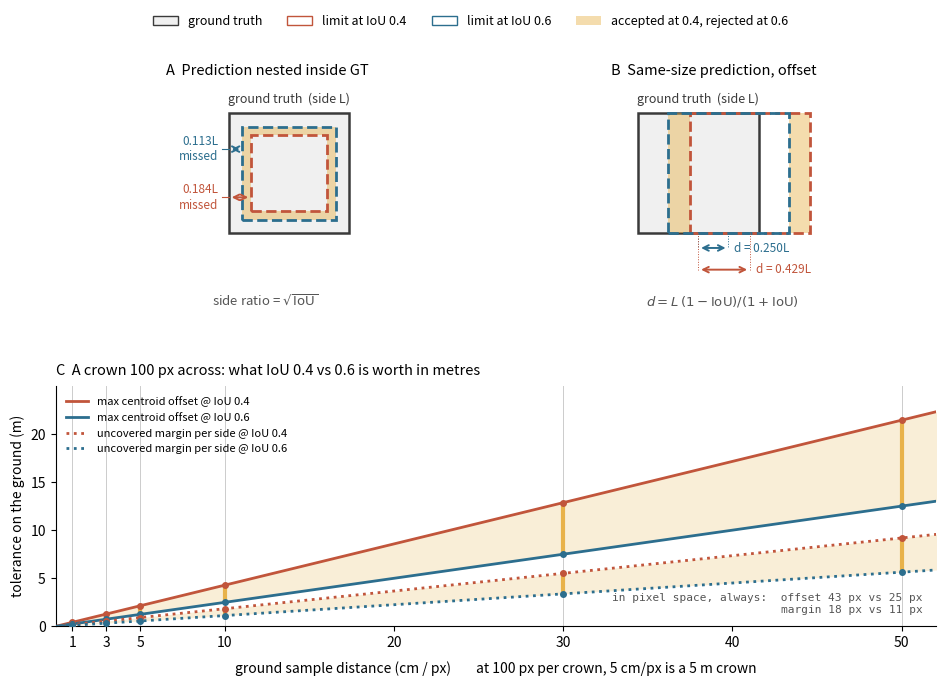

Generate this figure with matplotlib: (Note: this script raises an exception after producing the figure.)
"""What a loose IoU matching threshold permits that a strict one does not, drawn to scale.

Supplementary figure for the AP reporting decision in CLAUDE.md section 4. MillionTrees
reports **AP40** as the headline (predictions matched to ground truth at IoU 0.4, the same
IoU behind recall, mask-aware precision and F1) and **AP60** as its strict complement.
This figure converts that pair of thresholds into the two errors a reader can picture --
how much of a crown a prediction may miss, and how far it may slide -- and then into
metres, so the AP40 -> AP60 drop has a physical meaning.

Three panels:

  A  Nested / concentric error. The prediction is correctly centred but too small and sits
     entirely inside the ground truth, so IoU is just the area ratio and the side ratio is
     sqrt(IoU).
  B  Pure translation. Prediction and ground truth are the same size, offset along one
     axis by d; IoU = (L-d)/(L+d), so d = L(1-IoU)/(1+IoU).
  C  The same two tolerances in metres, for a crown 100 px across, as ground sample
     distance varies. Every tolerance is a fixed number of pixels, so metres = pixels x
     GSD and each line is a ray from the origin. The shaded wedge is the slack the loose
     threshold accepts and the strict one rejects.

Panels A and B are scale-free -- they hold at any resolution and any crown size, which is
the point. Panel C is a crown-size sweep expressed in the units a detector sees: fixing
the crown at 100 px and varying GSD varies the physical tree, from a 1 m sapling at 1 cm
to an unrealistic 50 m crown at 50 cm. Read it as "if a crown occupies 100 px in my tiles,
here is what the threshold costs on the ground", not as a resolution effect: the
tolerances depend only on physical crown size, and GSD cancels out of IoU entirely.

Usage (defaults to the project's own AP40 / AP60 pair):

    python scripts/make_iou_tolerance_figure.py \\
        --out docs/public/iou_tolerance_figure.png --also-svg \\
        --table-out notes/iou_threshold_tolerance_table.md

Any other pair works, e.g. the conventional 0.5 for comparison:

    python scripts/make_iou_tolerance_figure.py --loose 0.4 --strict 0.5 \\
        --out docs/public/iou_tolerance_figure_0.4_vs_0.5.png
"""
import argparse
import math

import matplotlib
matplotlib.use("Agg")
# Real <text> elements in the SVG so labels stay editable in Illustrator/Inkscape.
matplotlib.rcParams["svg.fonttype"] = "none"
import matplotlib.patches as mpatches
import matplotlib.pyplot as plt

# Colours identify the loose and strict thresholds everywhere in the figure; gold always
# means "accepted by the loose threshold, rejected by the strict one".
C_LOOSE, C_STRICT = "#C1553B", "#2C6E8E"
C_GT = "#3A3A3A"
C_GAIN = "#E8B24A"

GSDS_CM = [1, 3, 5, 10, 30, 50]
CROWN_PX = 100


def nested_side(t):
    """Side of the largest fully-nested prediction that still scores IoU >= t, in units of L."""
    return math.sqrt(t)


def nested_margin(t):
    """Ground truth left uncovered on each side by that nested prediction, in units of L."""
    return (1 - nested_side(t)) / 2


def shift_tol(t):
    """Largest one-axis offset of a same-size prediction that still scores IoU >= t, in units of L."""
    return (1 - t) / (1 + t)


def sym_diff(t, r=1.0):
    """Largest symmetric-difference area at IoU >= t, in units of GT area, for pred/GT area ratio r.

    S = (A + B) (1 - t) / (1 + t) holds for any two shapes at any offset -- an IoU
    threshold is exactly a cap on disagreement area.
    """
    return (1 + r) * (1 - t) / (1 + t)


def draw_square(ax, cx, cy, side, **kw):
    ax.add_patch(mpatches.Rectangle((cx - side / 2, cy - side / 2), side, side, **kw))


def panel_nested(ax, loose, strict):
    """Concentric shrink: how much of the crown a prediction may miss and still match."""
    draw_square(ax, 0, 0, 1.0, facecolor="#F0F0F0", edgecolor=C_GT, lw=1.8, zorder=1)

    # Gold ring between the two limits: the extra shrink the loose threshold permits.
    draw_square(ax, 0, 0, nested_side(strict), facecolor=C_GAIN, alpha=0.45,
                edgecolor="none", zorder=2)
    draw_square(ax, 0, 0, nested_side(loose), facecolor="#F0F0F0", edgecolor="none",
                zorder=2)
    for t, c in ((loose, C_LOOSE), (strict, C_STRICT)):
        draw_square(ax, 0, 0, nested_side(t), facecolor="none", edgecolor=c, lw=2.0,
                    ls="--", zorder=3)

    # Margin bracket on the left edge, one arrow per threshold, labelled outside the box.
    for t, c, y in ((strict, C_STRICT, 0.20), (loose, C_LOOSE, -0.20)):
        m = nested_margin(t)
        ax.annotate("", xy=(-0.5, y), xytext=(-0.5 + m, y),
                    arrowprops=dict(arrowstyle="<->", color=c, lw=1.4))
        ax.plot([-0.5, -0.56], [y, y], color=c, lw=0.8, zorder=4)
        ax.text(-0.59, y, f"{m:.3f}L\nmissed", color=c, fontsize=8.5,
                va="center", ha="right", linespacing=1.25)

    ax.text(0, 0.56, "ground truth  (side L)", ha="center", va="bottom",
            fontsize=9, color=C_GT)
    ax.text(-0.2, -1.0, "side ratio = $\\sqrt{\\mathrm{IoU}}$", ha="center", va="top",
            fontsize=9.5, color="#555555")
    ax.set_title("A  Prediction nested inside GT", fontsize=10.5, loc="left", pad=8)
    ax.set_xlim(-1.02, 0.62)
    ax.set_ylim(-1.18, 0.72)


def panel_shift(ax, loose, strict):
    """Pure translation: how far a correctly-sized prediction may slide and still match."""
    draw_square(ax, 0, 0, 1.0, facecolor="#F0F0F0", edgecolor=C_GT, lw=1.8, zorder=1)

    # Shade only the extra slop the loose threshold permits -- the same quantity the wedge
    # in panel C measures, so the gold means one thing across the whole figure.
    d_loose, d_strict = shift_tol(loose), shift_tol(strict)
    for x0 in (-0.5, 0.5):
        ax.add_patch(mpatches.Rectangle((x0 + d_strict, -0.5), d_loose - d_strict, 1.0,
                                        facecolor=C_GAIN, alpha=0.45, edgecolor="none",
                                        zorder=2))

    for t, c in ((loose, C_LOOSE), (strict, C_STRICT)):
        draw_square(ax, shift_tol(t), 0, 1.0, facecolor="none", edgecolor=c, lw=2.0,
                    ls="--", zorder=3)

    for t, c, y in ((strict, C_STRICT, -0.62), (loose, C_LOOSE, -0.80)):
        d = shift_tol(t)
        for x in (0.0, d):
            ax.plot([x, x], [-0.5, y], color=c, lw=0.7, ls=":", zorder=4)
        ax.annotate("", xy=(0, y), xytext=(d, y),
                    arrowprops=dict(arrowstyle="<->", color=c, lw=1.4))
        ax.text(d + 0.05, y, f"d = {d:.3f}L", color=c, fontsize=8.5,
                va="center", ha="left")

    ax.text(0, 0.56, "ground truth  (side L)", ha="center", va="bottom",
            fontsize=9, color=C_GT)
    ax.text(0.2, -1.0, "$d = L\\,(1-\\mathrm{IoU})/(1+\\mathrm{IoU})$", ha="center",
            va="top", fontsize=9.5, color="#555555")
    ax.set_title("B  Same-size prediction, offset", fontsize=10.5, loc="left", pad=8)
    ax.set_xlim(-0.72, 1.18)
    ax.set_ylim(-1.18, 0.72)


def panel_meters(ax, loose, strict):
    """The two tolerances in metres for a 100 px crown, as GSD converts pixels to ground."""
    gsd_cm = list(range(0, 56))
    crown = [g / 100.0 * CROWN_PX for g in gsd_cm]  # crown width in metres

    series = [
        ("max centroid offset", shift_tol, "-"),
        ("uncovered margin per side", nested_margin, ":"),
    ]
    for label, fn, ls in series:
        y_loose = [c * fn(loose) for c in crown]
        y_strict = [c * fn(strict) for c in crown]
        ax.fill_between(gsd_cm, y_strict, y_loose, color=C_GAIN, alpha=0.22, lw=0, zorder=1)
        ax.plot(gsd_cm, y_loose, ls=ls, color=C_LOOSE, lw=2.0, zorder=3,
                label=f"{label} @ IoU {loose:g}")
        ax.plot(gsd_cm, y_strict, ls=ls, color=C_STRICT, lw=2.0, zorder=3,
                label=f"{label} @ IoU {strict:g}")
        for g in GSDS_CM:
            L = g / 100.0 * CROWN_PX
            ax.plot([g, g], [L * fn(strict), L * fn(loose)], color=C_GAIN,
                    lw=3.0, solid_capstyle="butt", zorder=2)
            ax.plot([g], [L * fn(loose)], "o", ms=4, color=C_LOOSE, zorder=4)
            ax.plot([g], [L * fn(strict)], "o", ms=4, color=C_STRICT, zorder=4)

    for g in GSDS_CM:
        ax.axvline(g, color="#CCCCCC", lw=0.7, zorder=0)

    ax.set_xlabel("ground sample distance (cm / px)"
                  "        at 100 px per crown, 5 cm/px is a 5 m crown", labelpad=8)
    ax.set_ylabel("tolerance on the ground (m)")
    ax.set_xlim(0, 52)
    ax.set_ylim(0, max(crown) * shift_tol(loose) * 1.06)
    ax.set_xticks(GSDS_CM + [20, 40])
    ax.set_title(f"C  A crown 100 px across: what IoU {loose:g} vs {strict:g} is worth in metres",
                 fontsize=10.5, loc="left", pad=8)
    ax.legend(fontsize=8, loc="upper left", frameon=False)
    ax.spines[["top", "right"]].set_visible(False)

    # Every tolerance is a fixed pixel count, so the metre value is just pixels x GSD.
    ax.text(0.985, 0.05,
            f"in pixel space, always:  offset {shift_tol(loose) * CROWN_PX:.0f} px vs "
            f"{shift_tol(strict) * CROWN_PX:.0f} px\n"
            f"                        margin {nested_margin(loose) * CROWN_PX:.0f} px vs "
            f"{nested_margin(strict) * CROWN_PX:.0f} px",
            transform=ax.transAxes, ha="right", va="bottom", fontsize=8,
            color="#555555", family="monospace")


def build_table(loose, strict):
    rows = []
    for g_cm in GSDS_CM:
        L = g_cm / 100.0 * CROWN_PX
        rows.append(dict(
            gsd_cm=g_cm,
            crown_m=L,
            area_m2=L * L,
            margin_loose=L * nested_margin(loose),
            margin_strict=L * nested_margin(strict),
            shift_loose=L * shift_tol(loose),
            shift_strict=L * shift_tol(strict),
            dS=L * L * (sym_diff(loose) - sym_diff(strict)),
        ))
    return rows


def format_table(rows, loose, strict):
    head = (f"| GSD | Crown width | Crown area | Margin/side {loose:g} | {strict:g} | gain | "
            f"Max offset {loose:g} | {strict:g} | gain | Extra disagreement area |")
    sep = "|" + "---|" * 10
    out = [head, sep]
    for r in rows:
        out.append(
            f"| {r['gsd_cm']:g} cm | {r['crown_m']:.2f} m | {r['area_m2']:.0f} m² | "
            f"{r['margin_loose']:.2f} m | {r['margin_strict']:.2f} m | "
            f"+{r['margin_loose'] - r['margin_strict']:.2f} m | "
            f"{r['shift_loose']:.2f} m | {r['shift_strict']:.2f} m | "
            f"+{r['shift_loose'] - r['shift_strict']:.2f} m | "
            f"+{r['dS']:.1f} m² |")
    return "\n".join(out)


def main():
    ap = argparse.ArgumentParser(description=__doc__,
                                 formatter_class=argparse.RawDescriptionHelpFormatter)
    ap.add_argument("--loose", type=float, default=0.4,
                    help="Loose IoU threshold, the project headline (default: 0.4 = AP40).")
    ap.add_argument("--strict", type=float, default=0.6,
                    help="Strict IoU threshold, the complement (default: 0.6 = AP60).")
    ap.add_argument("--out", default="docs/public/iou_tolerance_figure.png")
    ap.add_argument("--also-svg", action="store_true",
                    help="Write the .svg alongside a .png --out (vector for the supplement).")
    ap.add_argument("--table-out", default=None,
                    help="Write the markdown table here instead of stdout.")
    ap.add_argument("--fig-width", type=float, default=10.0)
    ap.add_argument("--dpi", type=int, default=300)
    args = ap.parse_args()

    if not 0 < args.loose < args.strict < 1:
        raise SystemExit(f"need 0 < loose < strict < 1, got {args.loose} and {args.strict}")
    loose, strict = args.loose, args.strict

    fig = plt.figure(figsize=(args.fig_width, args.fig_width * 0.72))
    gs = fig.add_gridspec(2, 2, height_ratios=[1.0, 1.05], hspace=0.30, wspace=0.10,
                          left=0.085, right=0.965, top=0.88, bottom=0.13)

    ax_a = fig.add_subplot(gs[0, 0])
    ax_b = fig.add_subplot(gs[0, 1])
    for ax in (ax_a, ax_b):
        ax.set_aspect("equal")
        ax.axis("off")
    panel_nested(ax_a, loose, strict)
    panel_shift(ax_b, loose, strict)
    panel_meters(fig.add_subplot(gs[1, :]), loose, strict)

    handles = [mpatches.Patch(facecolor="#F0F0F0", edgecolor=C_GT, label="ground truth"),
               mpatches.Patch(facecolor="none", edgecolor=C_LOOSE,
                              label=f"limit at IoU {loose:g}"),
               mpatches.Patch(facecolor="none", edgecolor=C_STRICT,
                              label=f"limit at IoU {strict:g}"),
               mpatches.Patch(facecolor=C_GAIN, alpha=0.45, edgecolor="none",
                              label=f"accepted at {loose:g}, rejected at {strict:g}")]
    fig.legend(handles=handles, loc="upper center", ncol=4, frameon=False, fontsize=9,
               bbox_to_anchor=(0.5, 0.995))

    fig.savefig(args.out, dpi=args.dpi)
    print("wrote", args.out)
    if args.also_svg and args.out.endswith(".png"):
        svg = args.out[:-4] + ".svg"
        fig.savefig(svg)
        print("wrote", svg)

    table = format_table(build_table(loose, strict), loose, strict)
    if args.table_out:
        with open(args.table_out, "w") as f:
            f.write(table + "\n")
        print("wrote", args.table_out)
    else:
        print(table)


if __name__ == "__main__":
    main()
